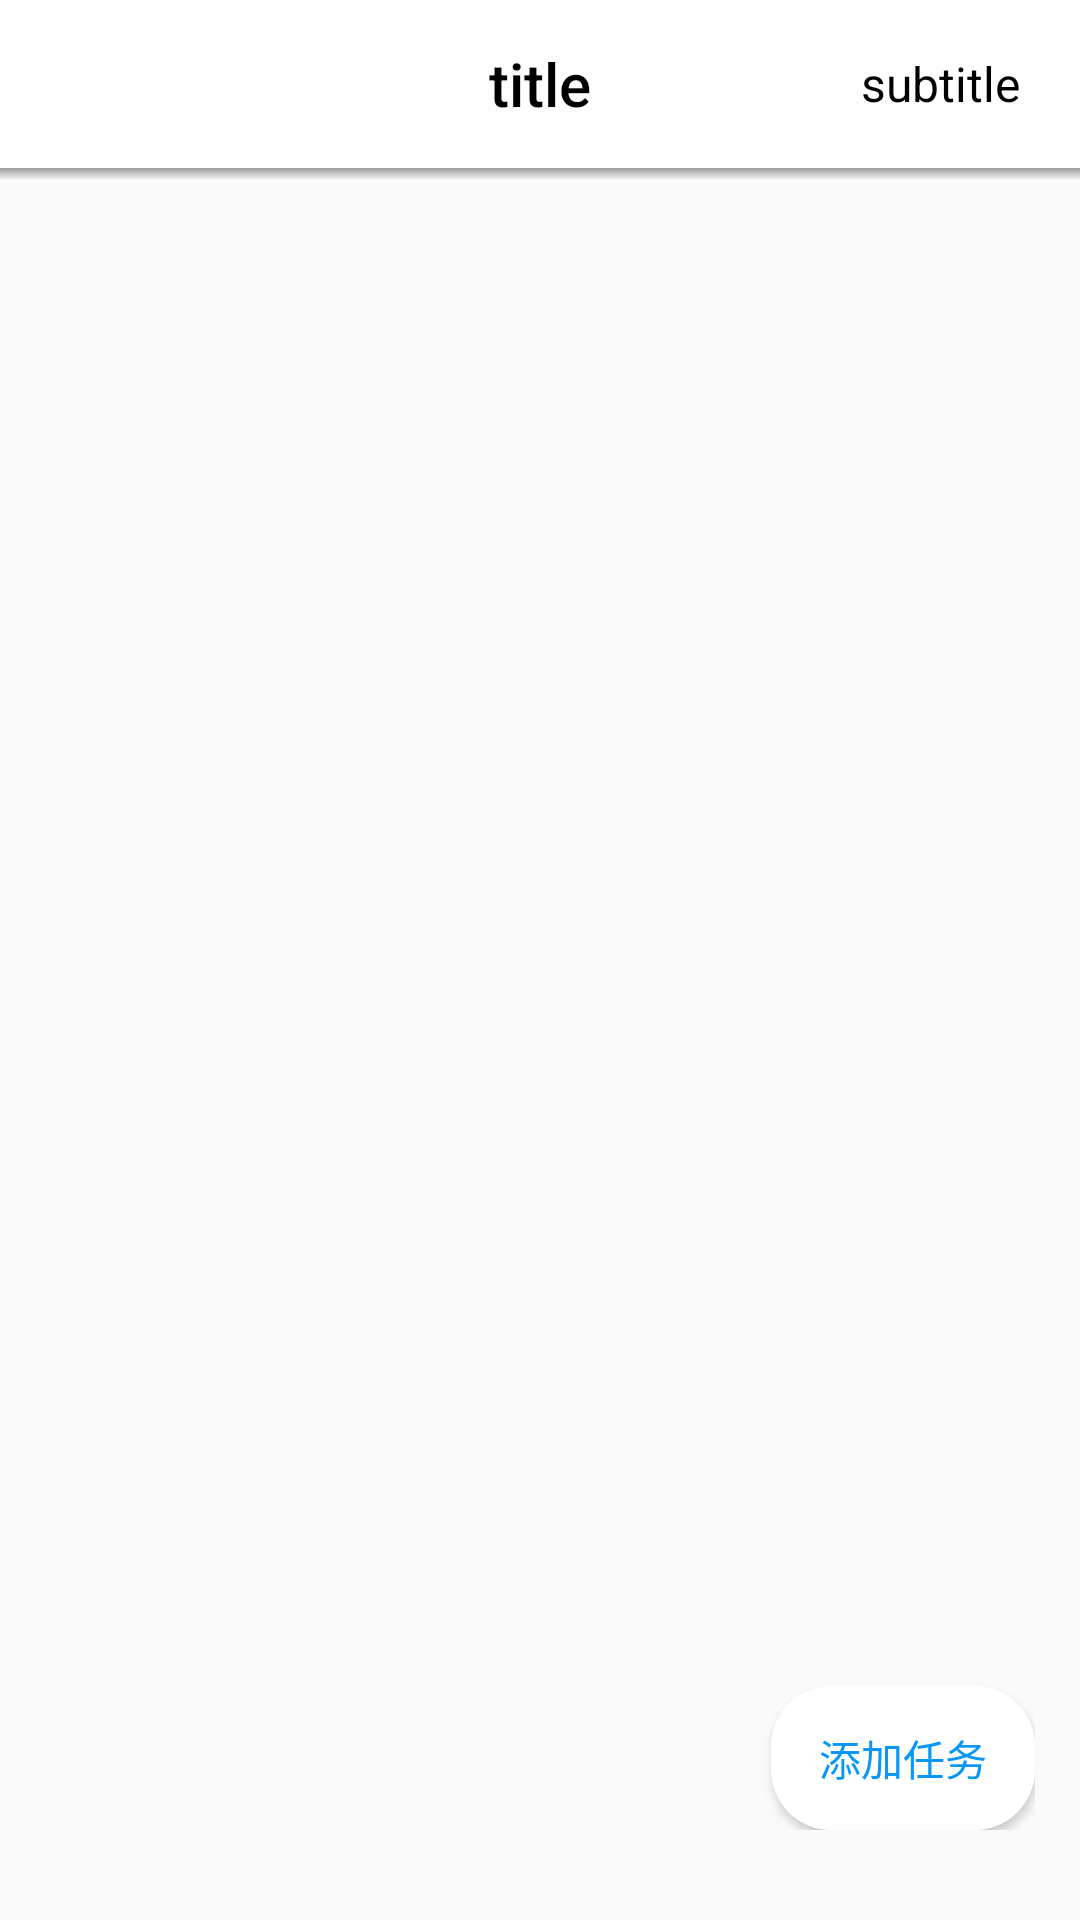

The Android layout XML behind this screen, and the referenced resources:
<!-- AndroidManifest.xml: application theme AppTheme -->
<!-- res/layout/activity_task_information.xml -->
<?xml version="1.0" encoding="utf-8"?>

<RelativeLayout xmlns:android="http://schemas.android.com/apk/res/android"
    android:layout_width="match_parent"
    android:layout_height="match_parent"
    android:orientation="vertical"
    android:paddingBottom="5dp">

    <include layout="@layout/toolbar_layout"/>

    <View
        android:id="@+id/v"
        android:layout_width="match_parent"
        android:layout_height="4dp"
        android:background="@drawable/shadow"
        android:layout_below="@+id/toolbar"/>

    <RelativeLayout
        android:layout_width="match_parent"
        android:layout_height="match_parent"
        android:padding="5dp"
        android:layout_below="@id/v">

        <FrameLayout
            android:id="@+id/fl_information"
            android:layout_width="match_parent"
            android:layout_height="match_parent" />

        <LinearLayout
            android:layout_width="match_parent"
            android:layout_height="match_parent"
            android:background="@color/colorTransparent"
            android:gravity="bottom">

            <LinearLayout
                android:layout_width="match_parent"
                android:layout_height="wrap_content"
                android:background="@color/colorTransparent"
                android:gravity="right"
                android:paddingBottom="20dp"
                android:paddingRight="10dp">

                <Button
                    android:id="@+id/btn_tianjiarenwu"
                    android:layout_width="wrap_content"
                    android:layout_height="wrap_content"
                    android:text="添加任务"
                    android:textColor="@color/colorBlue"
                    android:background="@drawable/bg_cannotlogin_dialog"/>

            </LinearLayout>

        </LinearLayout>

    </RelativeLayout>

</RelativeLayout>
<!-- res/layout/toolbar_layout.xml (included above) -->
<?xml version="1.0" encoding="utf-8"?>

<androidx.appcompat.widget.Toolbar
    xmlns:android="http://schemas.android.com/apk/res/android"
    android:id="@+id/toolbar"
    android:layout_width="match_parent"
    android:layout_height="wrap_content"
    android:background="@color/colorWhite"
    android:minHeight="?attr/actionBarSize"
    android:paddingLeft="10dp"
    android:paddingRight="10dp">
    
    <TextView
        android:id="@+id/toolbar_subtitle"
        style="@style/TextAppearance.AppCompat.Widget.ActionBar.Subtitle"
        android:layout_width="wrap_content"
        android:layout_height="wrap_content"
        android:singleLine="true"
            android:textColor="@color/colorBlack"
        android:text="subtitle"
        android:paddingRight="10dp"
        android:layout_gravity="right" />

    <TextView
        android:id="@+id/toolbar_title"
        style="@style/TextAppearance.AppCompat.Widget.ActionBar.Title"
        android:layout_width="wrap_content"
        android:layout_height="wrap_content"
        android:lines="1"
        android:ellipsize="end"
        android:text="title"
        android:scrollHorizontally="true"
            android:textColor="@color/colorBlack"
        android:layout_gravity="center" />
</androidx.appcompat.widget.Toolbar>
<!-- resources referenced by this layout -->
<resources>
  <color name="colorBlack">#000000</color>
  <color name="colorBlue">#0997F7</color>
  <color name="colorTransparent">#00000000</color>
  <color name="colorWhite">#FFFFFF</color>
  <!-- drawable bg_cannotlogin_dialog (drawable) -->
  <?xml version="1.0" encoding="utf-8"?>
  
  <shape xmlns:android="http://schemas.android.com/apk/res/android"
      android:shape="rectangle">
      <solid android:color="@color/colorWhite"/>
      <corners android:radius="20dp"/>
  </shape>
  <!-- drawable shadow (drawable) -->
  <?xml version="1.0" encoding="utf-8"?>
  
  <shape xmlns:android="http://schemas.android.com/apk/res/android"
      android:shape="rectangle">
  
      <gradient
          android:startColor="@android:color/transparent"
          android:endColor="@color/colorGrey"
          android:angle="90"/>
  
  </shape>
  <style name="AppTheme" parent="Theme.AppCompat.Light.NoActionBar">
          
          <item name="colorPrimary">@color/colorWhite</item>
          <item name="colorPrimaryDark">@color/colorWhite</item>
          <item name="colorAccent">@color/colorGrey</item>
      </style>
  <color name="colorGrey">#999999</color>
</resources>
